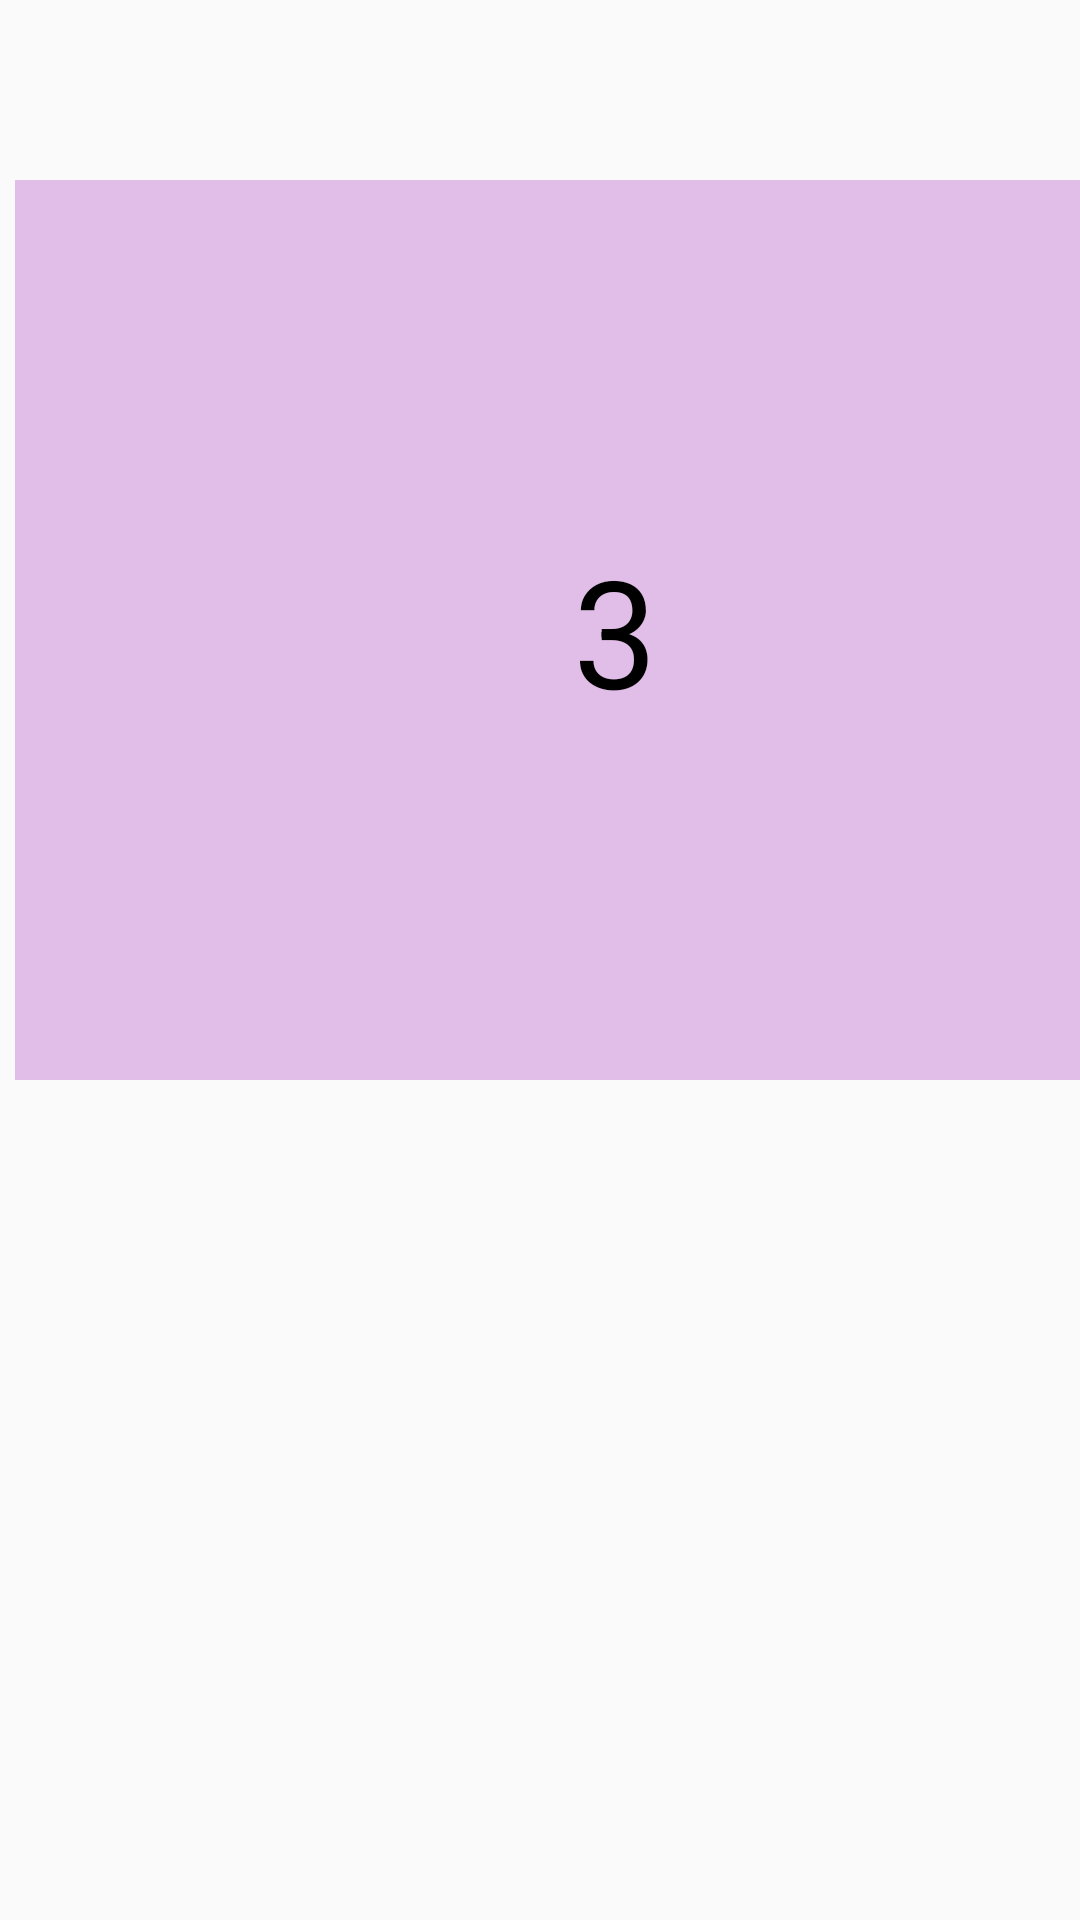

Produce the Android XML layout that renders to this screen, including the resource entries it uses.
<!-- AndroidManifest.xml: application theme Theme.Mocap01 -->
<!-- res/layout/frame_3p.xml -->
<?xml version="1.0" encoding="utf-8"?>
<LinearLayout
    xmlns:android="http://schemas.android.com/apk/res/android"
    android:layout_width="match_parent"
    android:layout_height="match_parent"
    android:orientation="vertical">

    <TextView
        android:text="3"
        android:layout_marginTop="60dp"
        android:layout_marginLeft="5dp"
        android:layout_width="400dp"
        android:layout_height="300dp"
        android:textSize="50dp"
        android:gravity="center"
        android:textColor="#000000"
        android:background="#E1BEE7"
        />

</LinearLayout>
<!-- resources referenced by this layout -->
<resources>
  <style name="Theme.Mocap01" parent="Base.Theme.Mocap01" />
  <style name="Base.Theme.Mocap01" parent="Theme.AppCompat.DayNight.NoActionBar">
          
          
      </style>
</resources>
